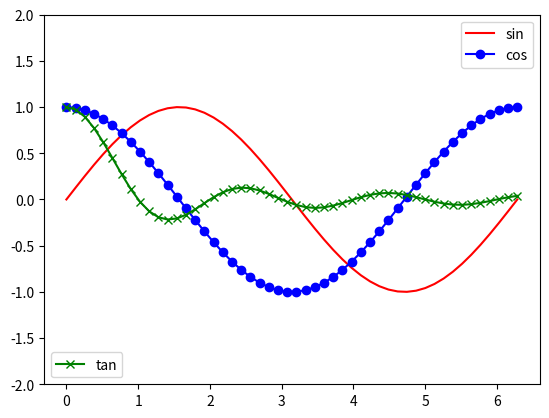

The script that saved this image:
import matplotlib.pyplot as plt
import numpy as np

x1 = np.linspace(0.0,2*np.pi)
y1 = np.sin(x1)
x2 = np.linspace(0.0,2*np.pi)
y2 = np.cos(x2)
x3 = np.linspace(0.0,2*np.pi)
y3 = np.sinc(x3)
line1, = plt.plot(x1, y1, 'r')
line2, = plt.plot(x2, y2, 'b-o')
plt.ylim(-2, 2)   # 設定 y 軸範圍
l1 = plt.legend(handles=[line1,line2],labels=['sin','cos'],loc='upper right')
line3, = plt.plot(x3, y3, 'g-x')
# 此行加入會移走 l1
plt.legend(handles=[line3], labels=['tan'],loc='lower left')
# 將 l1  加入至目前的 Axes
plt.gca().add_artist(l1)
plt.show()

